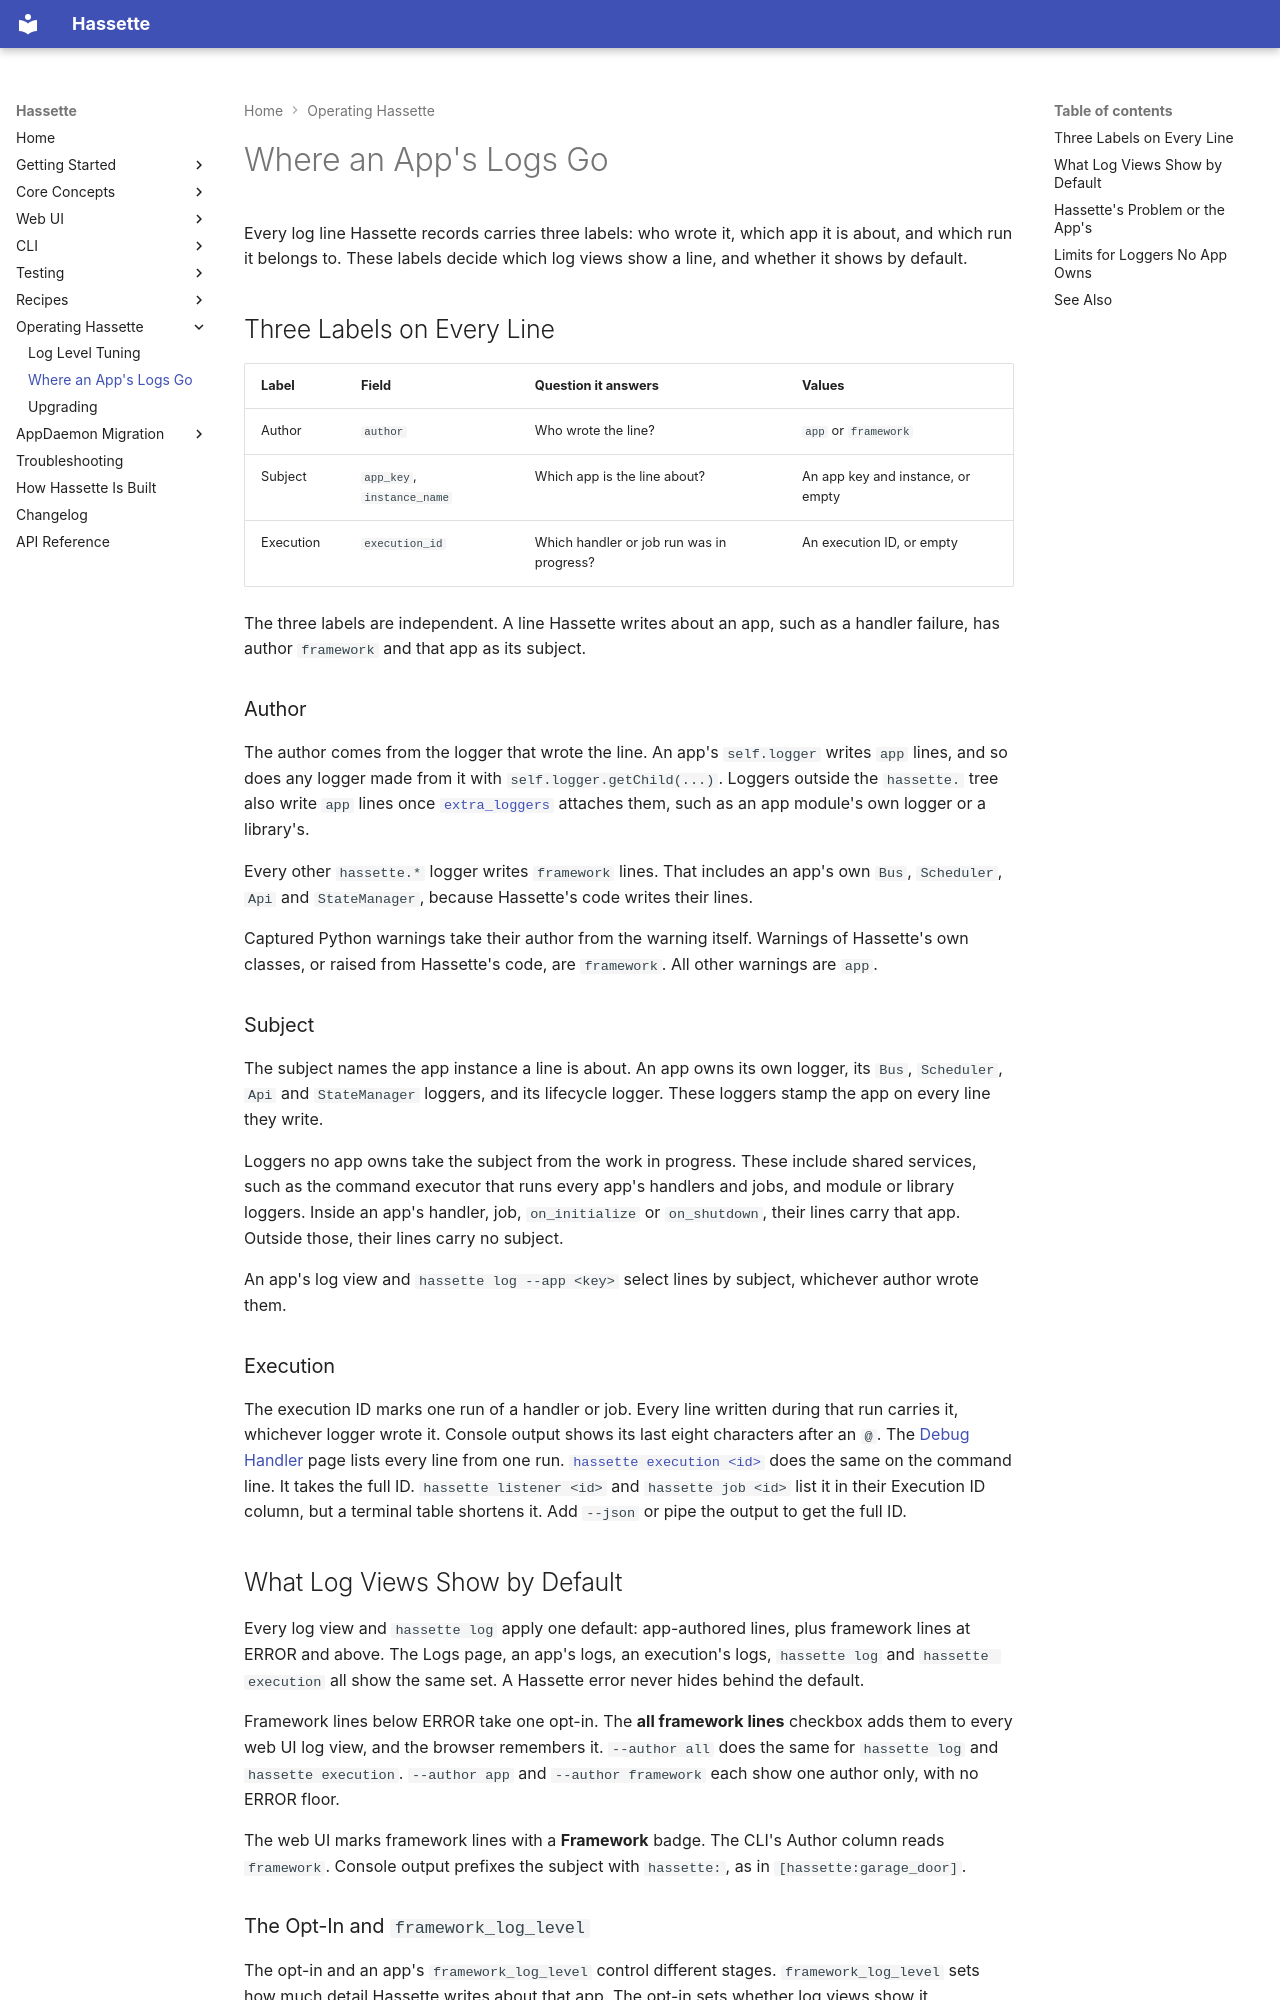

repository: NodeJSmith/hassette · page: pages/operating/log-identity/index.html · generator: mkdocs

# Where an App's Logs Go

Every log line Hassette records carries three labels: who wrote it, which app it is about, and which run it belongs to. These labels decide which log views show a line, and whether it shows by default.

## Three Labels on Every Line

| Label | Field | Question it answers | Values |
|-------|-------|---------------------|--------|
| Author | `author` | Who wrote the line? | `app` or `framework` |
| Subject | `app_key`, `instance_name` | Which app is the line about? | An app key and instance, or empty |
| Execution | `execution_id` | Which handler or job run was in progress? | An execution ID, or empty |

The three labels are independent. A line Hassette writes about an app, such as a handler failure, has author `framework` and that app as its subject.

### Author

The author comes from the logger that wrote the line. An app's `self.logger` writes `app` lines, and so does any logger made from it with `self.logger.getChild(...)`. Loggers outside the `hassette.` tree also write `app` lines once [`extra_loggers`](log-levels.md#attaching-loggers-outside-the-hassette-tree) attaches them, such as an app module's own logger or a library's.

Every other `hassette.*` logger writes `framework` lines. That includes an app's own `Bus`, `Scheduler`, `Api` and `StateManager`, because Hassette's code writes their lines.

Captured Python warnings take their author from the warning itself. Warnings of Hassette's own classes, or raised from Hassette's code, are `framework`. All other warnings are `app`.

### Subject

The subject names the app instance a line is about. An app owns its own logger, its `Bus`, `Scheduler`, `Api` and `StateManager` loggers, and its lifecycle logger. These loggers stamp the app on every line they write.

Loggers no app owns take the subject from the work in progress. These include shared services, such as the command executor that runs every app's handlers and jobs, and module or library loggers. Inside an app's handler, job, `on_initialize` or `on_shutdown`, their lines carry that app. Outside those, their lines carry no subject.

An app's log view and `hassette log --app <key>` select lines by subject, whichever author wrote them.

### Execution

The execution ID marks one run of a handler or job. Every line written during that run carries it, whichever logger wrote it. Console output shows its last eight characters after an `@`. The [Debug Handler](../web-ui/debug-handler.md) page lists every line from one run. [`hassette execution <id>`](../cli/commands.md#hassette-execution) does the same on the command line. It takes the full ID. `hassette listener <id>` and `hassette job <id>` list it in their Execution ID column, but a terminal table shortens it. Add `--json` or pipe the output to get the full ID.

## What Log Views Show by Default

Every log view and `hassette log` apply one default: app-authored lines, plus framework lines at ERROR and above. The Logs page, an app's logs, an execution's logs, `hassette log` and `hassette execution` all show the same set. A Hassette error never hides behind the default.

Framework lines below ERROR take one opt-in. The **all framework lines** checkbox adds them to every web UI log view, and the browser remembers it. `--author all` does the same for `hassette log` and `hassette execution`. `--author app` and `--author framework` each show one author only, with no ERROR floor.

The web UI marks framework lines with a **Framework** badge. The CLI's Author column reads `framework`. Console output prefixes the subject with `hassette:`, as in `[hassette:garage_door]`.
